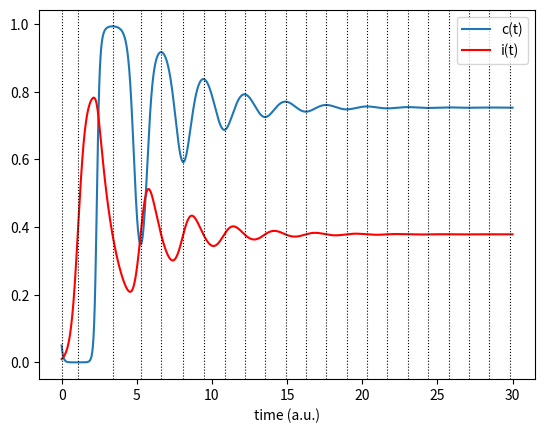

Write the Python code that produced this figure.
#!/usr/bin/env python3
# -*- coding: utf-8 -*-
"""
Created on Tue Sep 17 20:14:17 2024

[redacted]
"""

import numpy as np
import matplotlib.pyplot as plt
from scipy.integrate import odeint


R0 = 5.
eT = 0.9
k = 30.0
rho = 0.35

eta = 1.2

def f(e,eta):
    bias = (e**eta)/((e**eta + (1-e)**eta)**(1/eta))
    return bias
    


def Eq(Y,t,R0,eT,k,f,eta,rho):
    i,c = Y
    dYdt = [(R0*(1 - eT*c)*(1 - i) - 1)*i, k*c*(1-c)*(f(eT,eta)*i - rho)]
    return dYdt

i0 = 0.01
c0 = 0.05

Y0 = [i0,c0]

t_final = 30
Nb_pt_per_unit = 50

t = np.linspace(0,t_final,1 + Nb_pt_per_unit*t_final)

sol = odeint(Eq, Y0, t, args = (R0,eT,k,f,eta,rho))

fig = plt.figure()

plt.plot(t, sol[:,1], label = 'c(t)')
plt.plot(t, sol[:,0],'r', label = 'i(t)')
plt.xlabel('time (a.u.)')
plt.legend(loc='best')

DE = f(eT,eta)*sol[:,0] - rho

asign = np.sign(DE)
signchange = ((np.roll(asign, 1) - asign) != 0).astype(int)
signchange = np.array(signchange, dtype=bool)

times = t[signchange]

for tc in times:
    plt.axvline(x=tc, color = 'k', linestyle = ':', linewidth = 0.8)

plt.show()
#plt.savefig('ic_dynamics.pdf') 

